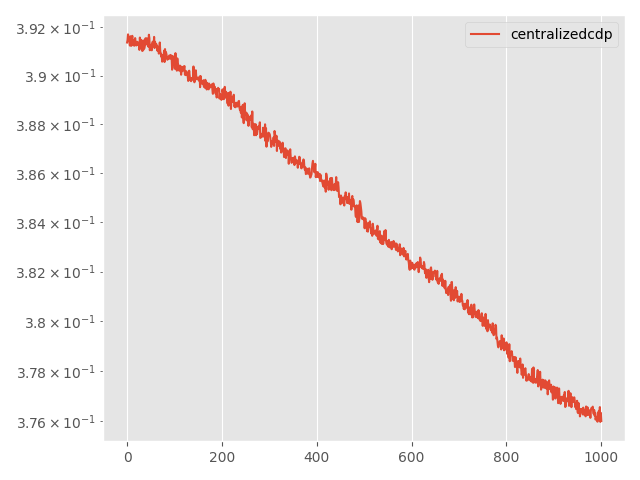

Source data for this figure (header and first rows):
Step, topology, method, lr, clip, momentum, sigma, sigma-cor, epsilon, loss
0, centralized, cdp, 0.005, 0.001, 0.0, 0.01424, 0, 15, 0.3914
5, centralized, cdp, 0.005, 0.001, 0.0, 0.01424, 0, 15, 0.3915
10, centralized, cdp, 0.005, 0.001, 0.0, 0.01424, 0, 15, 0.3917
15, centralized, cdp, 0.005, 0.001, 0.0, 0.01424, 0, 15, 0.3916
20, centralized, cdp, 0.005, 0.001, 0.0, 0.01424, 0, 15, 0.3914
25, centralized, cdp, 0.005, 0.001, 0.0, 0.01424, 0, 15, 0.3914
30, centralized, cdp, 0.005, 0.001, 0.0, 0.01424, 0, 15, 0.3912
35, centralized, cdp, 0.005, 0.001, 0.0, 0.01424, 0, 15, 0.3916
40, centralized, cdp, 0.005, 0.001, 0.0, 0.01424, 0, 15, 0.3913
45, centralized, cdp, 0.005, 0.001, 0.0, 0.01424, 0, 15, 0.3912
50, centralized, cdp, 0.005, 0.001, 0.0, 0.01424, 0, 15, 0.3914
55, centralized, cdp, 0.005, 0.001, 0.0, 0.01424, 0, 15, 0.3916
60, centralized, cdp, 0.005, 0.001, 0.0, 0.01424, 0, 15, 0.3913
65, centralized, cdp, 0.005, 0.001, 0.0, 0.01424, 0, 15, 0.3914
70, centralized, cdp, 0.005, 0.001, 0.0, 0.01424, 0, 15, 0.3915
75, centralized, cdp, 0.005, 0.001, 0.0, 0.01424, 0, 15, 0.3912
80, centralized, cdp, 0.005, 0.001, 0.0, 0.01424, 0, 15, 0.3913
85, centralized, cdp, 0.005, 0.001, 0.0, 0.01424, 0, 15, 0.3915
90, centralized, cdp, 0.005, 0.001, 0.0, 0.01424, 0, 15, 0.3914
95, centralized, cdp, 0.005, 0.001, 0.0, 0.01424, 0, 15, 0.3912
100, centralized, cdp, 0.005, 0.001, 0.0, 0.01424, 0, 15, 0.3912
105, centralized, cdp, 0.005, 0.001, 0.0, 0.01424, 0, 15, 0.3914
110, centralized, cdp, 0.005, 0.001, 0.0, 0.01424, 0, 15, 0.3914
115, centralized, cdp, 0.005, 0.001, 0.0, 0.01424, 0, 15, 0.3913
120, centralized, cdp, 0.005, 0.001, 0.0, 0.01424, 0, 15, 0.3913
125, centralized, cdp, 0.005, 0.001, 0.0, 0.01424, 0, 15, 0.3913
130, centralized, cdp, 0.005, 0.001, 0.0, 0.01424, 0, 15, 0.3911
135, centralized, cdp, 0.005, 0.001, 0.0, 0.01424, 0, 15, 0.3916
140, centralized, cdp, 0.005, 0.001, 0.0, 0.01424, 0, 15, 0.3913
145, centralized, cdp, 0.005, 0.001, 0.0, 0.01424, 0, 15, 0.3912
150, centralized, cdp, 0.005, 0.001, 0.0, 0.01424, 0, 15, 0.3915
155, centralized, cdp, 0.005, 0.001, 0.0, 0.01424, 0, 15, 0.3912
160, centralized, cdp, 0.005, 0.001, 0.0, 0.01424, 0, 15, 0.391
165, centralized, cdp, 0.005, 0.001, 0.0, 0.01424, 0, 15, 0.391
170, centralized, cdp, 0.005, 0.001, 0.0, 0.01424, 0, 15, 0.391
175, centralized, cdp, 0.005, 0.001, 0.0, 0.01424, 0, 15, 0.3914
180, centralized, cdp, 0.005, 0.001, 0.0, 0.01424, 0, 15, 0.3911
185, centralized, cdp, 0.005, 0.001, 0.0, 0.01424, 0, 15, 0.3912
190, centralized, cdp, 0.005, 0.001, 0.0, 0.01424, 0, 15, 0.3913
195, centralized, cdp, 0.005, 0.001, 0.0, 0.01424, 0, 15, 0.3915
200, centralized, cdp, 0.005, 0.001, 0.0, 0.01424, 0, 15, 0.3913
205, centralized, cdp, 0.005, 0.001, 0.0, 0.01424, 0, 15, 0.3913
210, centralized, cdp, 0.005, 0.001, 0.0, 0.01424, 0, 15, 0.3915
215, centralized, cdp, 0.005, 0.001, 0.0, 0.01424, 0, 15, 0.3914
220, centralized, cdp, 0.005, 0.001, 0.0, 0.01424, 0, 15, 0.3913
225, centralized, cdp, 0.005, 0.001, 0.0, 0.01424, 0, 15, 0.3912
230, centralized, cdp, 0.005, 0.001, 0.0, 0.01424, 0, 15, 0.3917
235, centralized, cdp, 0.005, 0.001, 0.0, 0.01424, 0, 15, 0.3915
240, centralized, cdp, 0.005, 0.001, 0.0, 0.01424, 0, 15, 0.391
245, centralized, cdp, 0.005, 0.001, 0.0, 0.01424, 0, 15, 0.3912
250, centralized, cdp, 0.005, 0.001, 0.0, 0.01424, 0, 15, 0.3911
255, centralized, cdp, 0.005, 0.001, 0.0, 0.01424, 0, 15, 0.3913
260, centralized, cdp, 0.005, 0.001, 0.0, 0.01424, 0, 15, 0.391
265, centralized, cdp, 0.005, 0.001, 0.0, 0.01424, 0, 15, 0.3912
270, centralized, cdp, 0.005, 0.001, 0.0, 0.01424, 0, 15, 0.3914
275, centralized, cdp, 0.005, 0.001, 0.0, 0.01424, 0, 15, 0.3912
280, centralized, cdp, 0.005, 0.001, 0.0, 0.01424, 0, 15, 0.3912
285, centralized, cdp, 0.005, 0.001, 0.0, 0.01424, 0, 15, 0.3916
290, centralized, cdp, 0.005, 0.001, 0.0, 0.01424, 0, 15, 0.3911
295, centralized, cdp, 0.005, 0.001, 0.0, 0.01424, 0, 15, 0.3914
... 941 more rows
